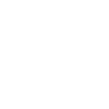
t = 0.00 s
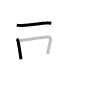
t = 2.25 s
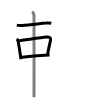
t = 4.50 s
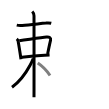
t = 6.50 s
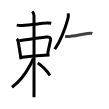
t = 8.75 s
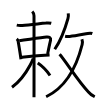
t = 11.00 s

The animated SVG that drew these frames (rendered in a browser with its animation timeline set to each time). Animation: 11 SMIL elements (animate=11); one cycle of 11.00 s.

<svg width="109px" height="109px" viewBox="0 0 px 109px" xmlns="http://www.w3.org/2000/svg" xmlns:xlink="http://www.w3.org/1999/xlink" xml:space="preserve" version="1.1"  baseProfile="full">
<path d="M16.75,25.14c1.83,0.41,3.66,0.49,5.5,0.25c7.16-0.55,17.02-1.69,23.75-2.32c1.75-0.29,3.5-0.22,5.25,0.2" style="fill:none;stroke:black;stroke-width:3;opacity:0">
  <animate attributeType="CSS" attributeName="opacity" from="0" to="1" begin="0s" dur="1s" repeatCount="Indefinite" fill="freeze" />
</path>
<path d="M16.75,38.82c0.88,0.74,1.38,1.68,1.49,2.83c0.88,5.34,1.88,11.05,2.74,17.59" style="fill:none;stroke:black;stroke-width:3;opacity:0">
  <animate attributeType="CSS" attributeName="opacity" from="0" to="1" begin="1s" dur="1s" repeatCount="Indefinite" fill="freeze" />
</path>
<path d="M19.24,40.64c12.01-1.64,22.64-3.27,27.33-3.65c2.92-0.24,4.54,0.88,4,3.14c-0.56,2.3-1.32,5.84-2.03,9.28c-0.33,1.59-0.65,3.16-0.93,4.58" style="fill:none;stroke:black;stroke-width:3;opacity:0">
  <animate attributeType="CSS" attributeName="opacity" from="0" to="1" begin="2s" dur="1s" repeatCount="Indefinite" fill="freeze" />
</path>
<path d="M21.92,57.18c6.87-0.75,15.6-1.53,22.7-1.93c1.77-0.1,3.44-0.17,4.96-0.22" style="fill:none;stroke:black;stroke-width:3;opacity:0">
  <animate attributeType="CSS" attributeName="opacity" from="0" to="1" begin="3s" dur="1s" repeatCount="Indefinite" fill="freeze" />
</path>
<path d="M32.25,11.5c1.12,1.12,1.75,2.88,1.75,4.25c0,4.86,0.07,53.5,0.02,73.75C34.01,93.19,34,95.92,34,97.25" style="fill:none;stroke:black;stroke-width:3;opacity:0">
  <animate attributeType="CSS" attributeName="opacity" from="0" to="1" begin="4s" dur="1s" repeatCount="Indefinite" fill="freeze" />
</path>
<path d="M33.25,58.5c-0.81,2.12-1.89,4.43-3.16,6.8C25.31,74.18,18.29,82.75,12,87.25" style="fill:none;stroke:black;stroke-width:3;opacity:0">
  <animate attributeType="CSS" attributeName="opacity" from="0" to="1" begin="5s" dur="1s" repeatCount="Indefinite" fill="freeze" />
</path>
<path d="M37.75,63c3.75,2.5,9.12,7.72,12.25,12.5" style="fill:none;stroke:black;stroke-width:3;opacity:0">
  <animate attributeType="CSS" attributeName="opacity" from="0" to="1" begin="6s" dur="1s" repeatCount="Indefinite" fill="freeze" />
</path>
<path d="M68.24,13.39c0.24,1.69,0.33,3.32-0.23,4.89c-2.17,7.8-6.77,21.31-13.25,30.97" style="fill:none;stroke:black;stroke-width:3;opacity:0">
  <animate attributeType="CSS" attributeName="opacity" from="0" to="1" begin="7s" dur="1s" repeatCount="Indefinite" fill="freeze" />
</path>
<path d="M65.1,36.17c1.65,0.33,3.97,0.25,4.58,0.21C76.02,35.86,84,34,87.79,33.42c1.08-0.17,4.25-0.02,4.53,0.08" style="fill:none;stroke:black;stroke-width:3;opacity:0">
  <animate attributeType="CSS" attributeName="opacity" from="0" to="1" begin="8s" dur="1s" repeatCount="Indefinite" fill="freeze" />
</path>
<path d="M81.89,39.18c0.55,1.51,0.96,2.6,0.28,5.33c-6.04,24.24-16.29,42.74-36.03,52.24" style="fill:none;stroke:black;stroke-width:3;opacity:0">
  <animate attributeType="CSS" attributeName="opacity" from="0" to="1" begin="9s" dur="1s" repeatCount="Indefinite" fill="freeze" />
</path>
<path d="M59.61,54.26c5.9,6.69,18.78,27.27,28.59,37.42c1.82,2.17,4,3.86,6.55,5.08" style="fill:none;stroke:black;stroke-width:3;opacity:0">
  <animate attributeType="CSS" attributeName="opacity" from="0" to="1" begin="10s" dur="1s" repeatCount="Indefinite" fill="freeze" />
</path>
</svg>
